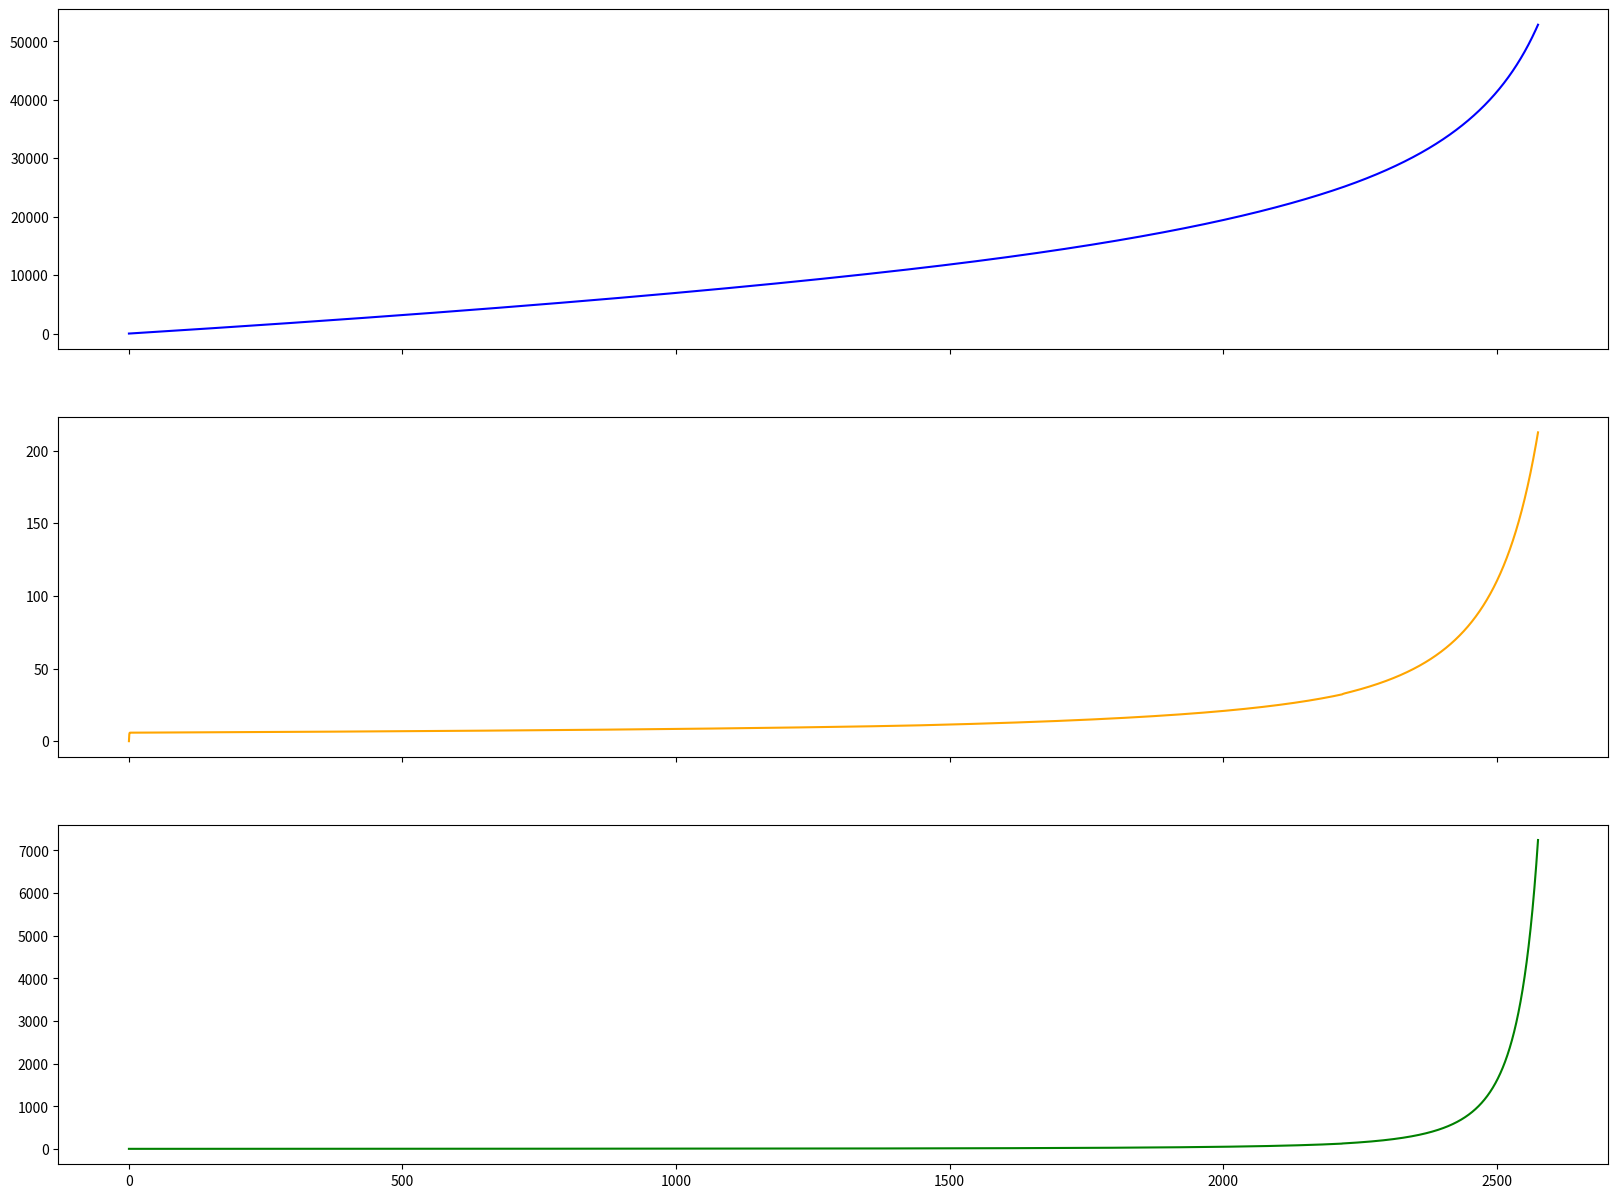

This chart was generated by the following Python code:
import math
import matplotlib.pyplot as plt
g = 9.81
G = -6.67 * 10**(-11)
R_e = 6.371 * 10**6
m_e = 5.972 * 10**24

def lift(volume, h, rho_gas, p):
    rho_air = air_density(h)
    m_displaced = rho_air * volume
    m_gas = rho_gas * volume

    if p:
        print(rho_air)
        print(m_displaced)
        print(m_gas)

    return (m_displaced - m_gas) * g

def weight(mass, h):
    return G * mass * m_e / (h + R_e)**2

def drag(Cd, A, v, h):
    rho_air = air_density(h)
    
    return 0.5 * Cd * A * rho_air * v**2

def air_density(h):
    T = temperature(h)
    P = pressure(h, T) * 101.325

    return P / (0.2869 * T)

def temperature(h):
    if h < 11000:
        T = 15.04 - 0.00649 * h
    elif h > 11000 and h < 25000:
        T = -56.46
    else:
        T = -131.21 + 0.00299 * h

    return T + 273.15

def pressure(h, T):
    if h < 11000:
        p = 101.29 * ((T) / 288.08)**(5.256)
    elif h > 11000 and h < 25000:
        p = 22.65 * math.exp(1.73 - 0.000157 * h)
    else:
        p = 2.488 * ((T) / 216.6)**(-11.388)

    return p / 101.325

def simulate(volume, burst_volume, diameter, mass, delta_t):
    t_list = [0]
    h_list = [0]
    v_list = [0]
    volume_list = [volume]
    A = math.pi * (diameter / 2)**2
    m_gas_fill = 0.164 * volume
    temp0 = temperature(h_list[-1])
    p0 = pressure(0, temp0)
    rho_gas = 4 * p0 / (0.08206 * temp0)
    print('Initial pressure: {}'.format(p0))
    print('Initial temp: {}'.format(temp0))
    print('Initial volume: {}'.format(volume))
    print('Initial gas density: {} (should be 0.164)'.format(rho_gas))

    while volume_list[-1] < burst_volume:
        a = ((lift(volume_list[-1], h_list[-1], rho_gas, False) +
              weight(mass, h_list[-1]) + math.copysign(1.0, -1 * v_list[-1]) *
              drag(0.25, A, v_list[-1], h_list[-1])) / (mass + m_gas_fill))
        
        v_list.append(v_list[-1] + a * delta_t)
        h_list.append(h_list[-1] + v_list[-1] * delta_t)

        temp = temperature(h_list[-1])
        p = pressure(h_list[-1], temp)
        volume_list.append(p0 * temp * volume_list[0] / (p * temp0))

        rho_gas = 4 * p / (0.08206 * temp)

        t_list.append(t_list[-1] + delta_t)

        if t_list[-1] >= 100 and round(t_list[-1], 1) % 100 == 0:
            print(t_list[-1])
            print('Lift: {}'.format(lift(volume_list[-1], h_list[-1], rho_gas,
                                         True)))
            print('Weight: {}'.format(weight(mass, h_list[-1])))
            print('Drag: {}'.format(math.copysign(1.0, -1 * v_list[-1]) *
                                drag(0.25, A, v_list[-1], h_list[-1])))
            print('Acceleration: {}'.format(a))
            print('Velocity: {}'.format(v_list[-1]))
            print('Height: {}'.format(h_list[-1]))
            print('Pressure: {}'.format(p))
            print('Temperature: {}'.format(temp))
            print('Volume: {}'.format(volume_list[-1]))
            print()

    return t_list, h_list, v_list, volume_list

t, h, v, volume = simulate(4/3 * math.pi * 1**3, 4/3 * math.pi * 12**3,
                           2.4, 2, 0.1)
f, (ax1, ax2, ax3) = plt.subplots(3, 1, sharex=True, figsize=(20, 15))

ax1.plot(t, h, color='blue')
ax2.plot(t, v, color='orange')
ax3.plot(t, volume, color='green')

print(h[1])
print(v[1])
print(volume[1])
print(t[1])

plt.show()

 
        
